Dataset: traffic_sign_dataset (GitHub, manelpuig/my_rUBot_mecanum). Classes: forbidden, give way, left, nothing, right, stop.

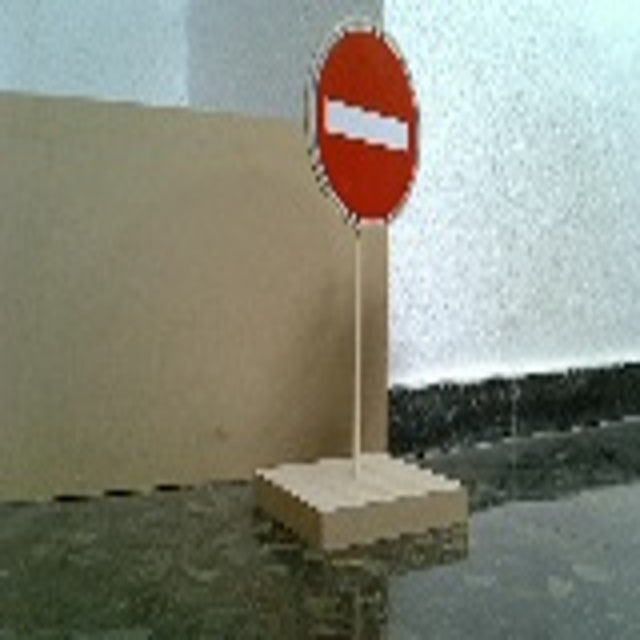
Label: forbidden

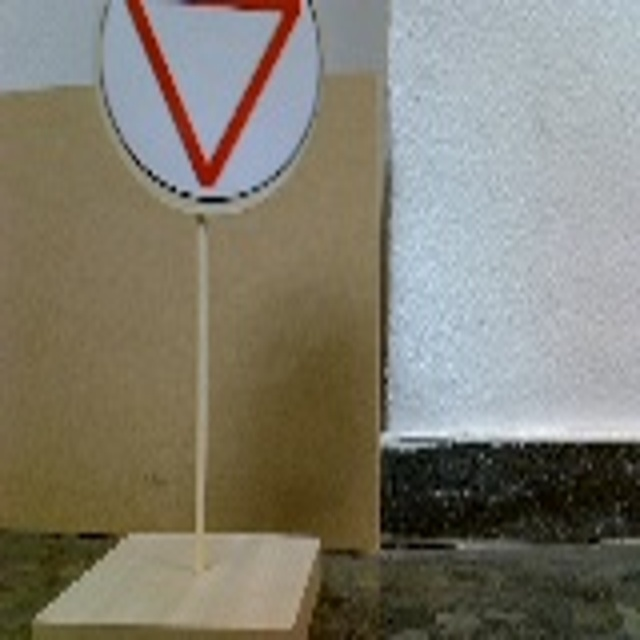
Label: stop

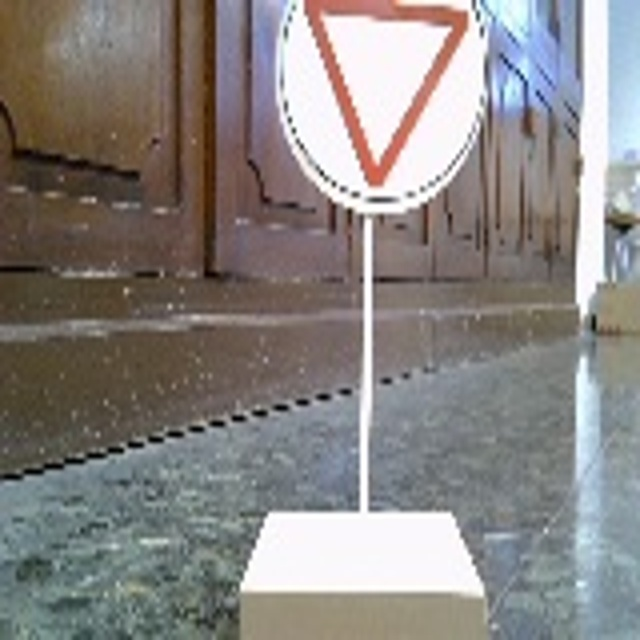
Label: give way

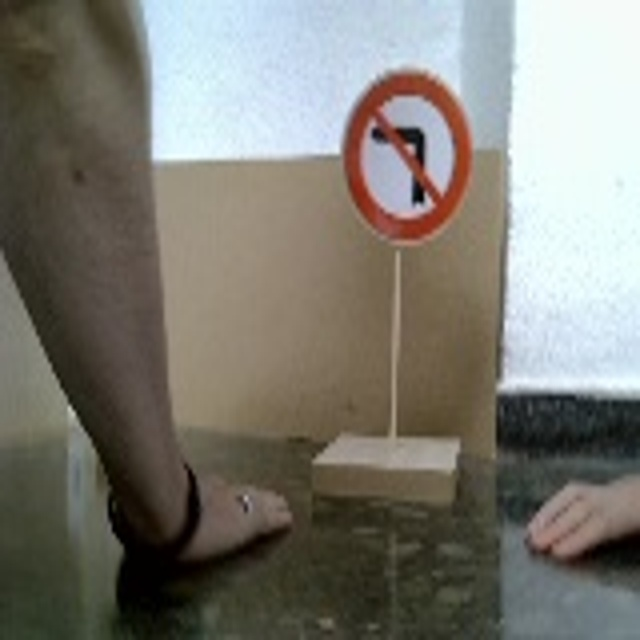
Label: left

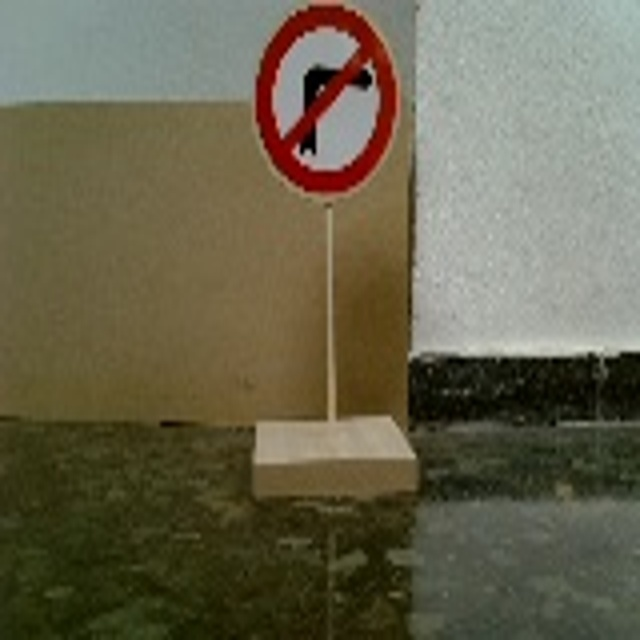
Label: right

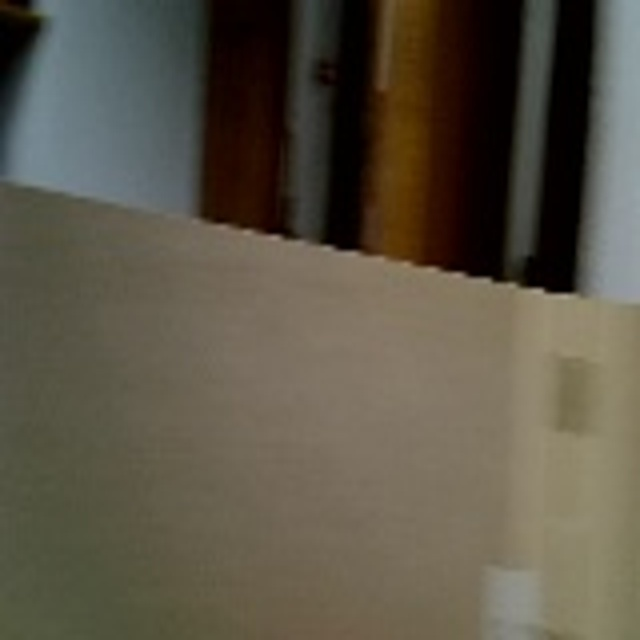
Label: nothing
